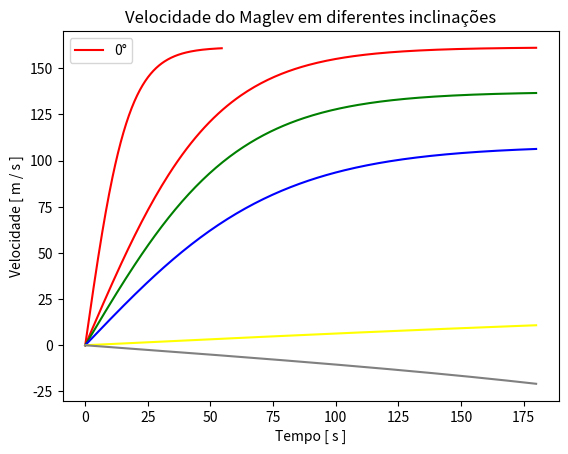

This chart was generated by the following Python code: (Note: this script raises an exception after producing the figure.)
# -*- coding: utf-8 -*-
"""
Created on Wed Jun 10 17:16:49 2015

@author: pccb
"""

__author__ = 'Carlos'
 
from scipy.integrate import odeint
from numpy import linspace
import matplotlib.pyplot as plt
import math 
'''
#gráfico 1 --- Fmg=397638.285 --- m=32000
T = linspace(0,54.5,201)
# L = [x, vx]
x0 = 0
v0 = 0
L0 = [x0, v0]
 
Fmg=302918.2849
m=32000
A=9
o=1.2922
Cd=2
def func (L,T):
    x = L[1]
    dxdt = (Fmg)/m
    return[x, dxdt]
    
W = odeint(func, L0, T)
plt.plot( T,W[:,1], "red", label = '0°')
plt.title('Velocidade em função do tempo')
plt.ylabel('Velocidade [ m / s ]')
plt.xlabel('Tempo [ s ]')
plt.legend(loc='upper left')
plt.show()
'''
'''
#gráfico 2 --- Fmg=397638.285 --- m=32000
T = linspace(0,54.5,201)
# L = [x, vx]
x0 = 0
v0 = 0
L0 = [x0, v0]
 
Fmg=302918.2849
m=32000
A=9
o=1.2922
Cd=2

def func (L,T):
    x = L[1]
    dxdt = (Fmg-((0.5*o*A*Cd)*x**2))/m
    return[x, dxdt]
    
W = odeint(func, L0, T)
plt.plot( T,W[:,1], "red", label = '0°')
plt.title('Velocidade em função do tempo')
plt.ylabel('Velocidade [ m / s ]')
plt.xlabel('Tempo [ s ]')
plt.legend(loc='upper left')
plt.show()

#gráfico 3 --- Fmg=397638.285 --- m=32000
T = linspace(0,54.5,201)
# L = [x, vx]
x0 = 0
v0 = 0
L0 = [x0, v0]
 
Fmg=302918.2849
m=32000
A=9
o=1.2922
Cd=2
g=10
def func0 (L,T):
    x = L[1]
    dxdt = ((Fmg)-((0.5*o*A*Cd)*x**2)-(g*m*math.sin(0)))/m
    return[x, dxdt]

def func3 (L,T):
    x = L[1]
    dxdt = ((Fmg)-((0.5*o*A*Cd)*x**2)-(g*m*math.sin(1)))/m
    return[x, dxdt]

def func6 (L,T):
    x = L[1]
    dxdt = ((Fmg)-((0.5*o*A*Cd)*x**2)-(g*m*math.sin(2)))/m
    return[x, dxdt]
    
def func9 (L,T):
    x = L[1]
    dxdt = ((Fmg)-((0.5*o*A*Cd)*x**2)-(g*m*math.sin(3)))/m
    return[x, dxdt]

def func50 (L,T):
    x = L[1]
    dxdt = ((Fmg)-((0.5*o*A*Cd)*x**2)-(g*m*math.sin(4)))/m
    return[x, dxdt]

def func15 (L,T):
    x = L[1]
    dxdt = ((Fmg)-((0.5*o*A*Cd)*x**2)-(g*m*math.sin(5)))/m
    return[x, dxdt]



W0 = odeint(func0, L0, T)
W3 = odeint(func3, L0, T)
W6 = odeint(func6, L0, T)
W9 = odeint(func9, L0, T)
W50 = odeint(func50, L0, T)
W15 = odeint(func15, L0, T)
plt.plot( T,W0[:,1],'red', label = '0°')
plt.plot( T,W3[:,1],'green', label = '1°')
plt.plot( T,W6[:,1],'blue', label = '2°')
#plt.plot( T,W9[:,1],'yellow', label = '3°')
#plt.plot( T,W50[:,1],'gray', label = '4°')
#plt.plot( T,W15[:,1],'black', label = '5°')
plt.title('Velocidade do Maglev em diferentes inclinações')
plt.legend(loc='down right')
plt.ylabel('Velocidade [ m / s ]')
plt.xlabel('Tempo [ s ]')
plt.axis([0,60,0,170])
plt.show()
'''
'''
#gráfico 4 --- Fmg=397638.285 --- m=32000
T = linspace(0,54.5,201)
# L = [x, vx]
x0 = 0
v0 = 0
L0 = [x0, v0]
 
Fmg=302918.2849
m=32000
A=9
o=1.2922
Cd=2
def func (L,T):
    x = L[1]
    dxdt = (Fmg)/m
    return[x, dxdt]
    
W = odeint(func, L0, T)
plt.plot( T,W[:,1], "red", label = '0°')
plt.title('Velocidade em função do tempo')
plt.ylabel('Velocidade [ m / s ]')
plt.xlabel('Tempo [ s ]')
plt.legend(loc='upper left')
plt.show()
'''
#gráfico 5 --- Fmg=397638.285 --- m=32000
T = linspace(0,54.5,201)
# L = [x, vx]
x0 = 0
v0 = 0
L0 = [x0, v0]
 
Fmg=302918.2849
m=32000
A=9
o=1.2922
Cd=2

def func (L,T):
    x = L[1]
    dxdt = (Fmg-((0.5*o*A*Cd)*x**2))/m
    return[x, dxdt]
    
W = odeint(func, L0, T)
plt.plot( T,W[:,1], "red", label = '0°')
plt.title('Velocidade em função do tempo')
plt.ylabel('Velocidade [ m / s ]')
plt.xlabel('Tempo [ s ]')
plt.legend(loc='upper left')
plt.show()

#gráfico 6 --- Fmg=397638.285 --- m=32000
T = linspace(0,180,201)
# L = [x, vx]
x0 = 0
v0 = 0
L0 = [x0, v0]
 
Fmg=302918.2849
m=96000
A=9
o=1.2922
Cd=2
g=10
def func0 (L,T):
    x = L[1]
    dxdt = ((Fmg)-((0.5*o*A*Cd)*x**2)-(g*m*math.sin(0)))/m
    return[x, dxdt]

def func3 (L,T):
    x = L[1]
    dxdt = ((Fmg)-((0.5*o*A*Cd)*x**2)-(g*m*math.sin(math.pi/36)))/m
    return[x, dxdt]

def func6 (L,T):
    x = L[1]
    dxdt = ((Fmg)-((0.5*o*A*Cd)*x**2)-(g*m*math.sin(math.pi/18)))/m
    return[x, dxdt]
    
def func9 (L,T):
    x = L[1]
    dxdt = ((Fmg)-((0.5*o*A*Cd)*x**2)-(g*m*math.sin(math.pi/10)))/m
    return[x, dxdt]

def func50 (L,T):
    x = L[1]
    dxdt = ((Fmg)-((0.5*o*A*Cd)*x**2)-(g*m*math.sin((math.pi*19)/180)))/m
    return[x, dxdt]

def func15 (L,T):
    x = L[1]
    dxdt = ((Fmg)-((0.5*o*A*Cd)*x**2)-(g*m*math.sin(0)))/m
    return[x, dxdt]



W0 = odeint(func0, L0, T)
W3 = odeint(func3, L0, T)
W6 = odeint(func6, L0, T)
W9 = odeint(func9, L0, T)
W50 = odeint(func50, L0, T)
W15 = odeint(func15, L0, T)
plt.plot( T,W0[:,1],'red', label = '0°')
plt.plot( T,W3[:,1],'green', label = '5°')
plt.plot( T,W6[:,1],'blue', label = '10°')
plt.plot( T,W9[:,1],'yellow', label = '18°')
plt.plot( T,W50[:,1],'gray', label = '19°')
#plt.plot( T,W15[:,1],'black', label = '90°')
plt.title('Velocidade do Maglev em diferentes inclinações')
plt.legend(loc='down right')
plt.ylabel('Velocidade [ m / s ]')
plt.xlabel('Tempo [ s ]')
plt.axis([0,180,-40,163])
plt.show()

#gráfico 7 --- Fmg=397638.285 --- m=32000
T = linspace(0,300,201)
# L = [x, vx]
x0 = 0
v0 = 0
L0 = [x0, v0]
 
Fmg=302918.2849
m1=32000        #1vagão
m2=64000        #2vagões
m3=96000        #3vagões
m4=128000       #4vagões
m5=320000       #10vagões
m6=480000       #15vagões
m7=640000       #20vagões
m8=960000       #30vagões
m9=1600000      #50vagões
m10=32000*30    #1000vagões
A=9
o=1.2922
Cd=2
g=10
def funcm1 (L,T):
    x = L[1]
    dxdt = ((Fmg)-((0.5*o*A*Cd)*x**2)-(g*m1*math.sin(0)))/m1
    return[x, dxdt]

def funcm2 (L,T):
    x = L[1]
    dxdt = ((Fmg)-((0.5*o*A*Cd)*x**2)-(g*m2*math.sin(0)))/m2
    return[x, dxdt]

def funcm3 (L,T):
    x = L[1]
    dxdt = ((Fmg)-((0.5*o*A*Cd)*x**2)-(g*m3*math.sin(0)))/m3
    return[x, dxdt]
    
def funcm4 (L,T):
    x = L[1]
    dxdt = ((Fmg)-((0.5*o*A*Cd)*x**2)-(g*m4*math.sin(0)))/m4
    return[x, dxdt]

def funcm5 (L,T):
    x = L[1]
    dxdt = ((Fmg)-((0.5*o*A*Cd)*x**2)-(g*m5*math.sin(0)))/m5
    return[x, dxdt]

def funcm6 (L,T):
    x = L[1]
    dxdt = ((Fmg)-((0.5*o*A*Cd)*x**2)-(g*m6*math.sin(0)))/m6
    return[x, dxdt]

def funcm7 (L,T):
    x = L[1]
    dxdt = ((Fmg)-((0.5*o*A*Cd)*x**2)-(g*m7*math.sin(0)))/m7
    return[x, dxdt]

def funcm8 (L,T):
    x = L[1]
    dxdt = ((Fmg)-((0.5*o*A*Cd)*x**2)-(g*m8*math.sin(0)))/m8
    return[x, dxdt]
    
def funcm9 (L,T):
    x = L[1]
    dxdt = ((Fmg)-((0.5*o*A*Cd)*x**2)-(g*m9*math.sin(0)))/m9
    return[x, dxdt]

def funcm10 (L,T):
    x = L[1]
    dxdt = ((Fmg)-((0.5*o*A*Cd)*x**2)-(g*m10*math.sin(0)))/m10
    return[x, dxdt]


Wm1 = odeint(funcm1, L0, T)
Wm2 = odeint(funcm2, L0, T)
Wm3 = odeint(funcm3, L0, T)
Wm4 = odeint(funcm4, L0, T)
Wm5 = odeint(funcm5, L0, T)
Wm6 = odeint(funcm6, L0, T)
Wm7 = odeint(funcm7, L0, T)
Wm8 = odeint(funcm8, L0, T)
Wm9 = odeint(funcm9, L0, T)
Wm10 = odeint(funcm10, L0, T)
plt.plot( T,Wm1[:,1],'red', label = '1 Vagão')
plt.plot( T,Wm2[:,1],'green', label = '2 Vagões')
plt.plot( T,Wm3[:,1],'blue', label = '3 Vagões')
plt.plot( T,Wm4[:,1],'yellow', label = '4 Vagões')
plt.plot( T,Wm5[:,1],'gray', label = '10 Vagões')
#plt.plot( T,Wm6[:,1],'black', label = '15 Vagões')
#plt.plot( T,Wm7[:,1],'blue', label = '20 Vagões')
#plt.plot( T,Wm8[:,1],'yellow', label = '30 Vagões')
#plt.plot( T,Wm9[:,1],'gray', label = '50 Vagões')
plt.plot( T,Wm10[:,1],'black', label = '40 Vagões')
plt.title('Velocidade do Maglev em numero de vagões')
plt.legend(loc='lower left')
plt.ylabel('Velocidade [ m / s ]')
plt.xlabel('Tempo [ s ]')
plt.axis([0,300,-10,170])
plt.show()

print(math.sin(math.pi/2))